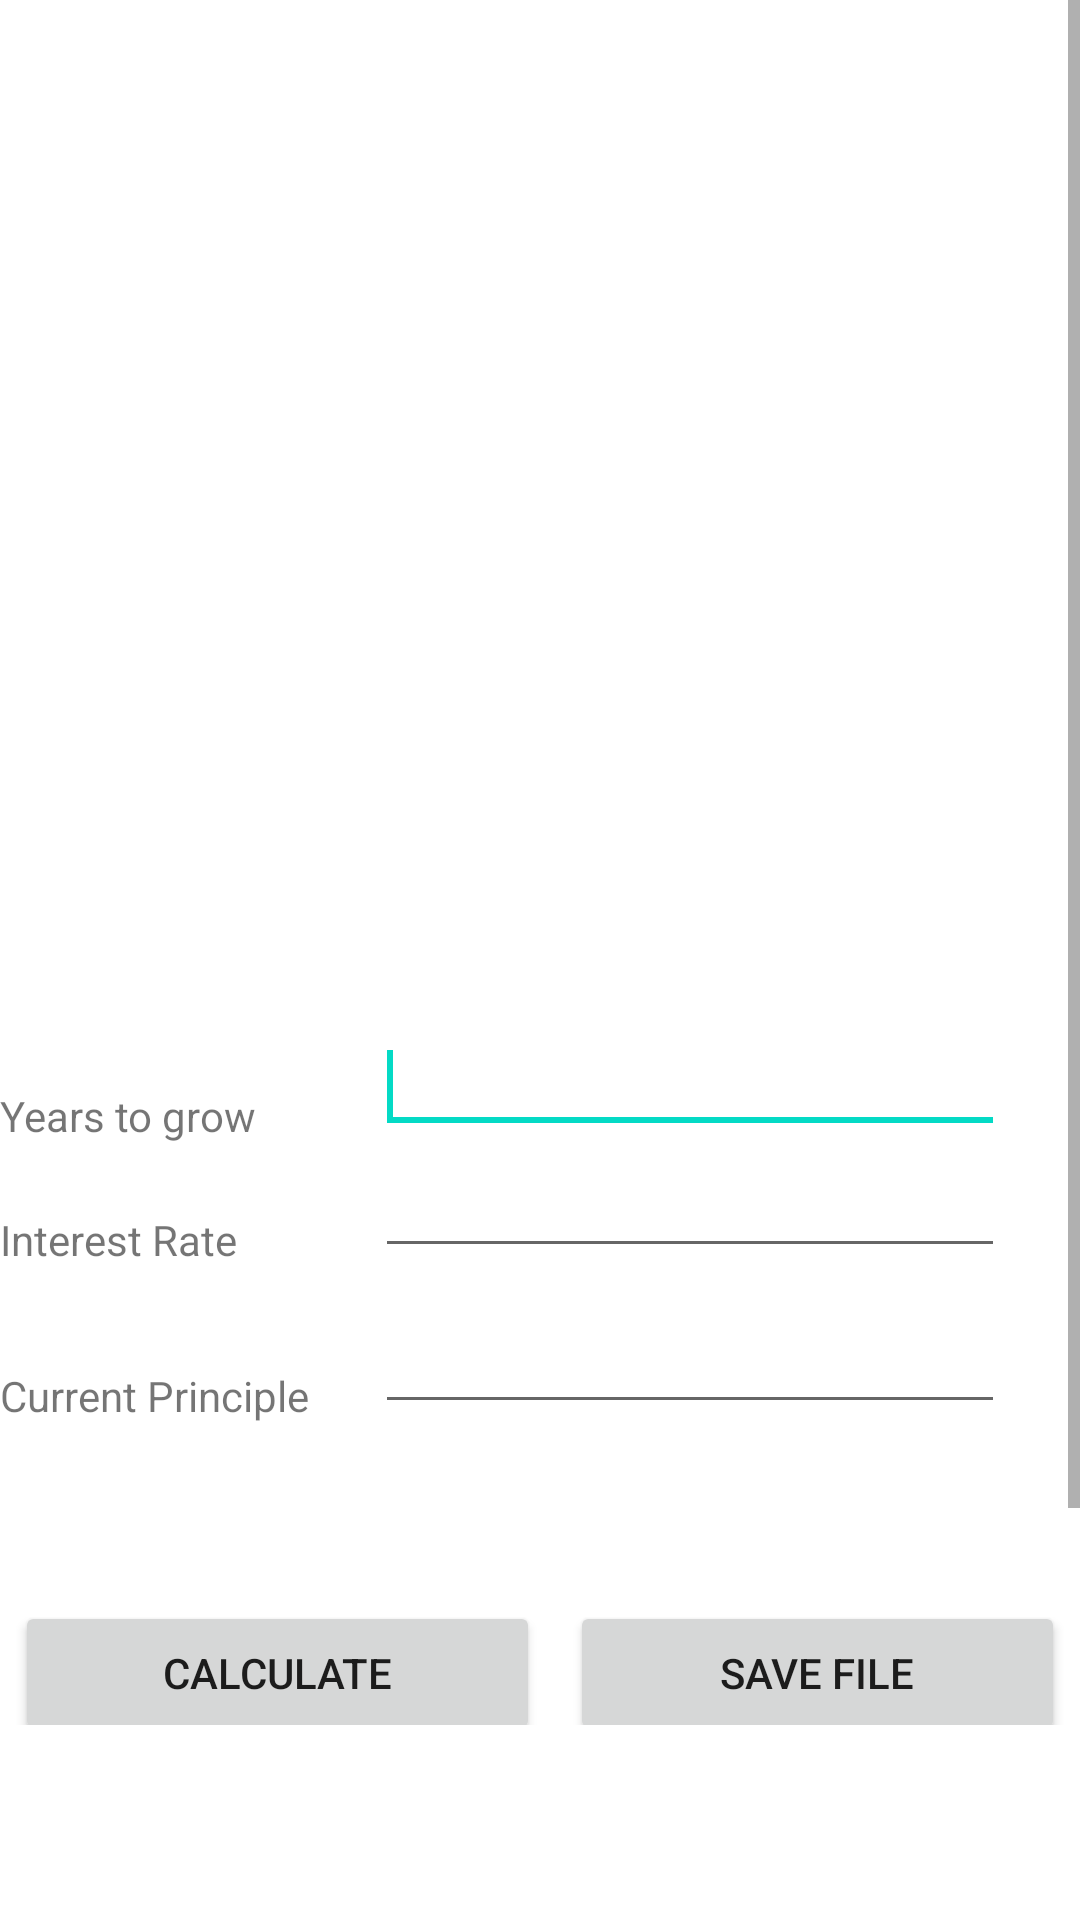

Here is an Android app screen rendered from its layout file. Give the layout XML and the strings, colors and styles it references.
<!-- AndroidManifest.xml: application theme Theme.EdesiloanGuide -->
<!-- res/layout/activity_continuously_compounded.xml -->
<?xml version="1.0" encoding="utf-8"?>
<RelativeLayout xmlns:android="http://schemas.android.com/apk/res/android"
    xmlns:app="http://schemas.android.com/apk/res-auto"
    xmlns:tools="http://schemas.android.com/tools"
    android:layout_width="match_parent"
    android:layout_height="match_parent"
    tools:context=".ContinuouslyCompoundedActivity">

    <ScrollView
        android:layout_above="@id/banner_container"
        android:layout_width="match_parent"
        android:layout_height="wrap_content">
        <LinearLayout
            android:layout_width="match_parent"
            android:layout_height="wrap_content"
            android:orientation="vertical">

            <RelativeLayout
                android:id="@+id/native_ad_container"
                android:layout_width="match_parent"
                android:layout_height="wrap_content"
                android:orientation="vertical"
                android:minHeight="300dp"
                android:gravity="center"
                android:layout_marginBottom="20dp"
                android:layout_marginTop="20dp"
                />


            <RelativeLayout
                android:layout_width="match_parent"
                android:layout_height="wrap_content">
                <TextView
                    android:id="@+id/yearGrow"
                    android:layout_width="wrap_content"
                    android:layout_height="wrap_content"
                    android:layout_alignBottom="@+id/yearGrowInput"
                    android:layout_alignParentStart="true"
                    android:labelFor="@+id/yearGrowInput"
                    android:text="@string/years_grow" />

                <EditText
                    android:id="@+id/yearGrowInput"
                    android:layout_width="wrap_content"
                    android:layout_height="wrap_content"
                    android:layout_alignStart="@+id/interestRateInput"
                    android:ems="10"
                    android:imeOptions="actionNext"
                    android:inputType="numberSigned"
                    android:singleLine="true"
                    android:importantForAutofill="no">

                    <requestFocus />
                </EditText>

                <TextView
                    android:id="@+id/interestRate"
                    android:layout_width="wrap_content"
                    android:layout_height="wrap_content"
                    android:layout_alignBottom="@+id/interestRateInput"
                    android:layout_alignParentStart="true"
                    android:labelFor="@+id/interestRateInput"
                    android:text="@string/interest_rate" />


                <EditText
                    android:id="@+id/interestRateInput"
                    android:layout_width="wrap_content"
                    android:layout_height="wrap_content"
                    android:layout_alignStart="@+id/currentPrincipleInput"
                    android:layout_below="@+id/yearGrowInput"
                    android:ems="10"
                    android:imeOptions="actionNext"
                    android:inputType="numberDecimal"
                    android:singleLine="true"
                    android:importantForAutofill="no" />

                <TextView
                    android:id="@+id/currentPrinciple"
                    android:labelFor="@id/currentPrincipleInput"
                    android:layout_width="wrap_content"
                    android:layout_height="wrap_content"
                    android:layout_alignParentStart="true"
                    android:layout_below="@+id/interestRate"
                    android:layout_marginTop="33dp"
                    android:text="@string/current_principle" />

                <EditText
                    android:id="@+id/currentPrincipleInput"
                    android:singleLine="true"
                    android:imeOptions="actionDone"
                    android:layout_width="wrap_content"
                    android:layout_height="wrap_content"
                    android:layout_alignBottom="@+id/currentPrinciple"
                    android:layout_marginStart="22dp"
                    android:layout_toEndOf="@+id/currentPrinciple"
                    android:ems="10"
                    android:inputType="numberDecimal"
                    android:importantForAutofill="no" />

                <include
                    android:id="@+id/include"
                    layout="@layout/testing"
                    android:layout_width="wrap_content"
                    android:layout_height="wrap_content"
                    android:layout_alignParentStart="true"
                    android:layout_below="@+id/currentPrinciple"
                    android:layout_marginTop="54dp" />

                <TextView
                    android:id="@+id/total"
                    android:layout_width="wrap_content"
                    android:layout_height="wrap_content"
                    android:layout_below="@+id/include"
                    android:textSize="20sp"
                    android:textStyle="bold"
                    android:layout_marginTop="44dp"
                    android:text="@string/total" />



            </RelativeLayout>
        </LinearLayout>
    </ScrollView>
    <RelativeLayout
        android:id="@+id/banner_container"
        android:layout_width="match_parent"
        android:layout_height="wrap_content"
        android:layout_alignParentBottom="true"
        android:layout_gravity="center"
        android:minHeight="50dp"
        android:layout_marginTop="15dp"
        android:orientation="vertical" />

</RelativeLayout>
<!-- res/layout/testing.xml (included above) -->
<LinearLayout
    android:layout_width="wrap_content"
    android:orientation="horizontal"
    android:layout_height="wrap_content"
    xmlns:android="http://schemas.android.com/apk/res/android">


    <Button
        android:id="@+id/calculate"
        android:layout_width="335dp"
        android:layout_height="match_parent"
        android:layout_weight="1"
        android:layout_margin="5dp"
        android:text="@string/calculate" />

    <Button
        android:id="@+id/save"
        android:layout_width="325dp"
        android:layout_height="match_parent"
        android:layout_margin="5dp"
        android:layout_weight="1"
        android:text="@string/save" />
</LinearLayout>
<!-- resources referenced by this layout -->
<resources>
  <string name="calculate">Calculate</string>
  <string name="current_principle">Current Principle</string>
  <string name="interest_rate">Interest Rate</string>
  <string name="save">Save File</string>
  <string name="total">Total:</string>
  <string name="years_grow">Years to grow</string>
  <style name="Theme.EdesiloanGuide" parent="Theme.MaterialComponents.DayNight.DarkActionBar">
          
          <item name="colorPrimary">@color/purple_500</item>
          <item name="colorPrimaryVariant">@color/purple_700</item>
          <item name="colorOnPrimary">@color/white</item>
          
          <item name="colorSecondary">@color/teal_200</item>
          <item name="colorSecondaryVariant">@color/teal_700</item>
          <item name="colorOnSecondary">@color/black</item>
          
          <item name="android:statusBarColor" tools:targetApi="l">?attr/colorPrimaryVariant</item>
          
      </style>
  <color name="purple_500">#ff6200ee</color>
  <color name="purple_700">#ff3700b3</color>
  <color name="white">#ffffffff</color>
  <color name="teal_200">#ff03dac5</color>
  <color name="teal_700">#ff018786</color>
  <color name="black">#ff000000</color>
</resources>
